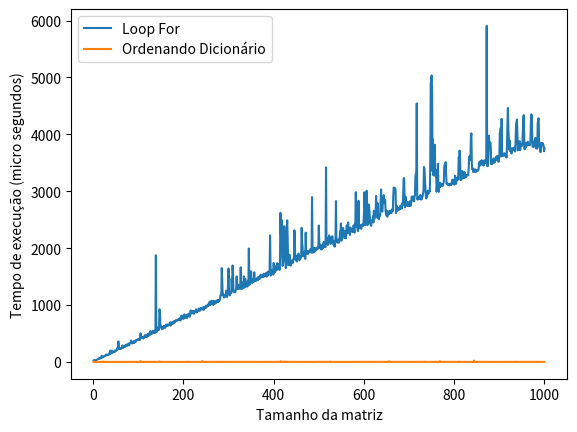

This chart was generated by the following Python code:
import time
import matplotlib.pyplot as plt

# Define a matriz a ser utilizada
elementos = [['a', 'b', 'c', 'd'],
             ['q', 'i', 'n', 'm'],
             ['f', 'e', 'h', 'j'],
             ['p', 'o', 'l', 'g']]

# Lista para armazenar os valores de n e o tempo de execução
ns_for = []
tempos_for = []
ns_ordenando = []
tempos_ordenando = []

# Tamanhos de matrizes a serem testados
testes = [10, 20, 30, 40, 50, 1000]

# Testa o algoritmo para várias matrizes com tamanhos diferentes
for n in range(1, 1001):
    start_for = time.perf_counter()
    
    # Cria uma matriz maior, com n cópias da matriz original
    matriz = elementos * n
    
    valores = []
    posicao_dict = {}

    # Adiciona os elementos da matriz aos valores e suas posições ao dicionário
    for i in range(len(matriz)):
        for j in range(len(matriz[i])):
            valores.append(matriz[i][j])
            posicao_dict[matriz[i][j]] = f'{i}:{j}'

    # Ordena o dicionário e cria uma lista com os valores ordenados
    ordenando_dict = sorted(posicao_dict.items())
    lista_pra_dict = dict(ordenando_dict)
    valores_do_dict = lista_pra_dict.values()
    valores_final = list(valores_do_dict)

    end_for = time.perf_counter()

    start_ordenando = time.perf_counter()

    # Ordena novamente o dicionário e cria uma lista com os valores ordenados
    ordenando_dict = sorted(posicao_dict.items())
    lista_pra_dict = dict(ordenando_dict)
    valores_do_dict = lista_pra_dict.values()
    valores_final = list(valores_do_dict)

    end_ordenando = time.perf_counter()

    # Armazena os resultados
    ms_for = (end_for - start_for) * 10**6
    ns_for.append(n)
    tempos_for.append(ms_for)

    ms_ordenando = (end_ordenando - start_ordenando) * 10**6
    ns_ordenando.append(n)
    tempos_ordenando.append(ms_ordenando)

print(posicao_dict)
# Cria o gráfico
plt.plot(ns_for, tempos_for, label="Loop For")
plt.plot(ns_ordenando, tempos_ordenando, label="Ordenando Dicionário")
plt.xlabel('Tamanho da matriz')
plt.ylabel('Tempo de execução (micro segundos)')
plt.legend()
plt.show()
